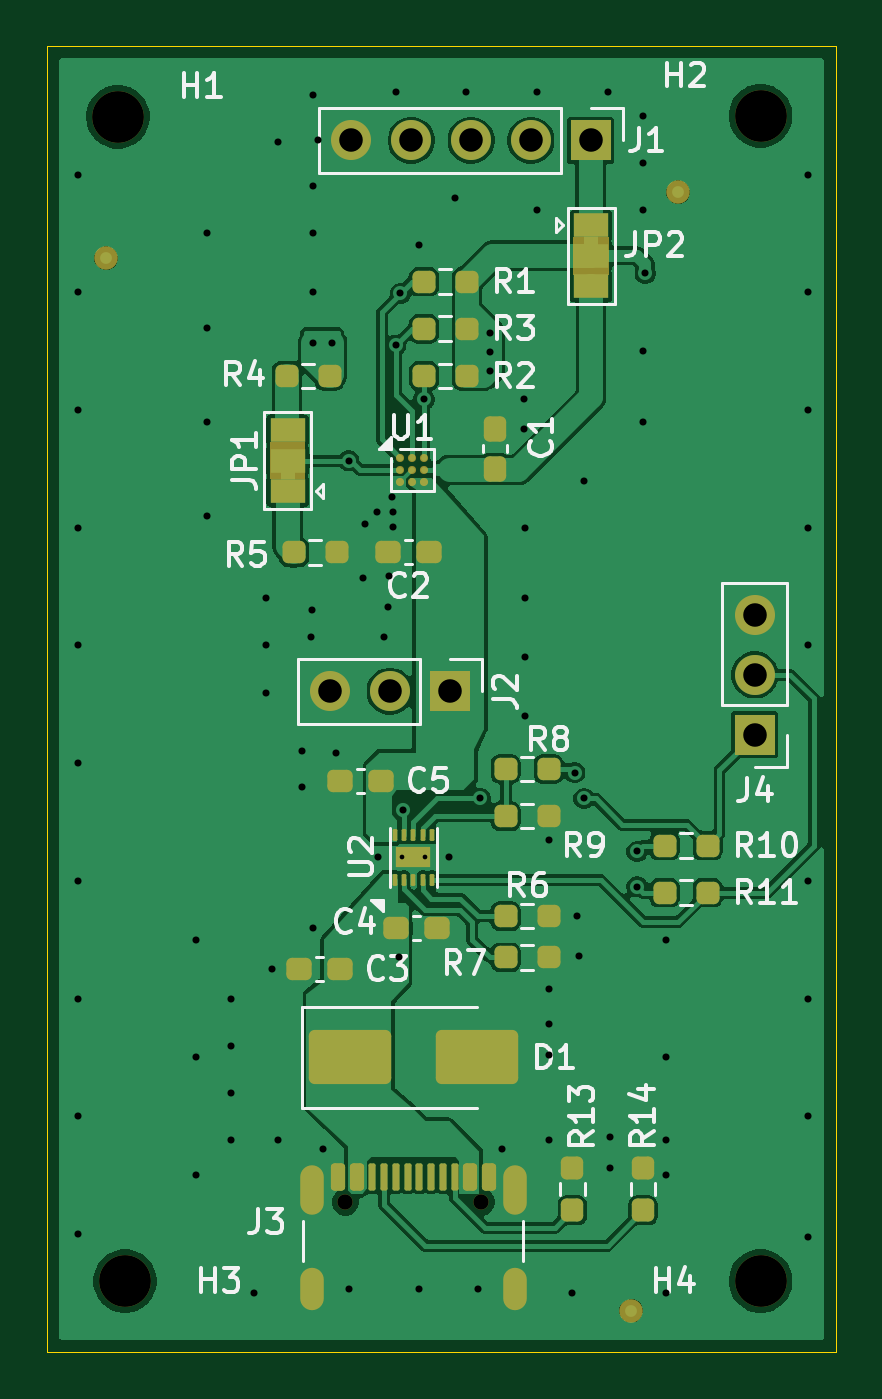
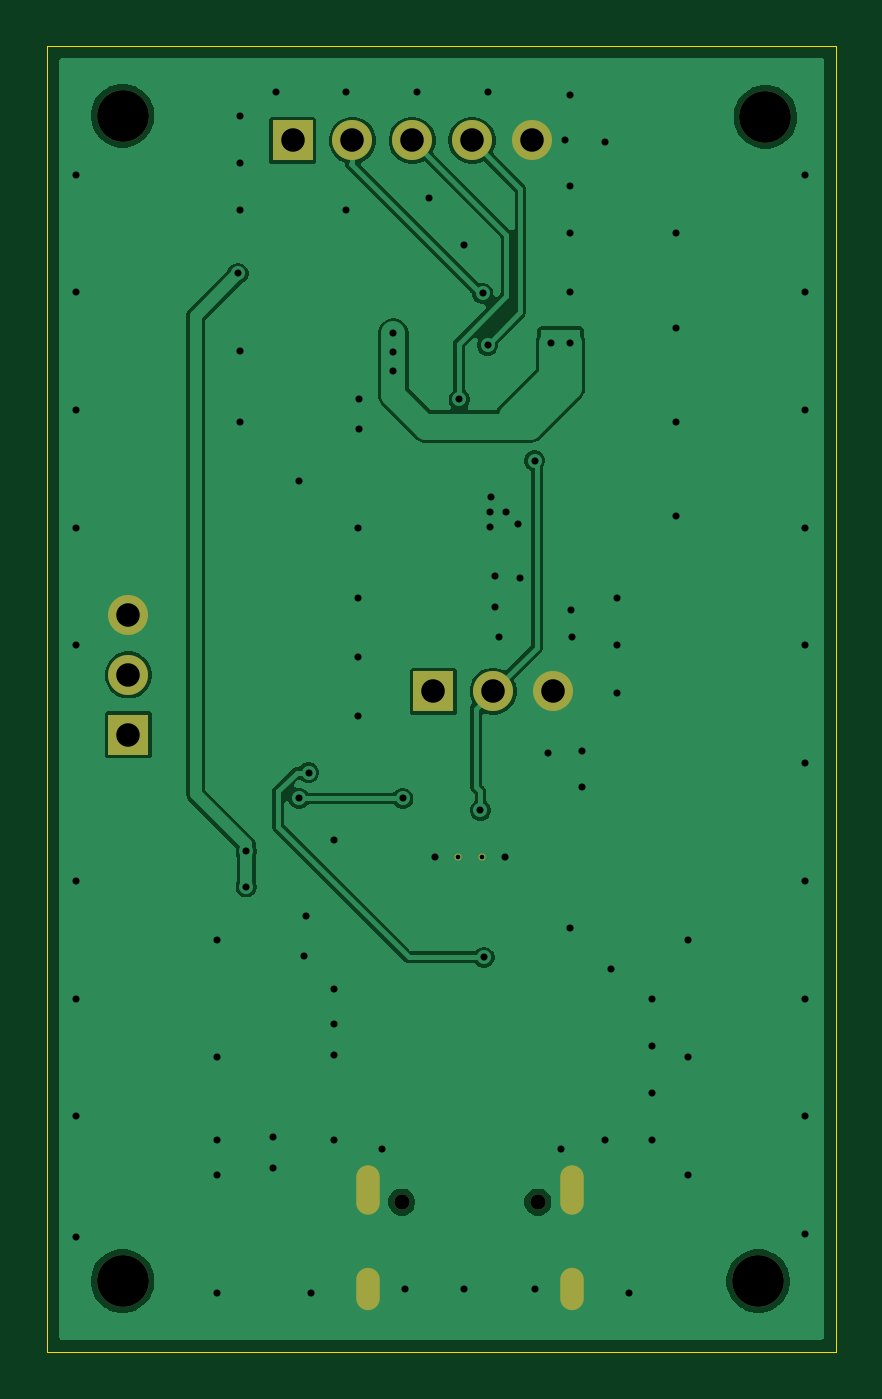
Circuit board: 9 layer files. Board 33.5 x 55.5 mm.
- bottom_copper: BatteryCharger_FuelGauge_Breakout_Board-B_Cu.gbr (44550 bytes)
- bottom_mask: BatteryCharger_FuelGauge_Breakout_Board-B_Mask.gbr (1544 bytes)
- outline: BatteryCharger_FuelGauge_Breakout_Board-Edge_Cuts.gbr (662 bytes)
- top_copper: BatteryCharger_FuelGauge_Breakout_Board-F_Cu.gbr (110445 bytes)
- top_mask: BatteryCharger_FuelGauge_Breakout_Board-F_Mask.gbr (6493 bytes)
- paste: BatteryCharger_FuelGauge_Breakout_Board-F_Paste.gbr (4981 bytes)
- top_silk: BatteryCharger_FuelGauge_Breakout_Board-F_Silkscreen.gbr (39465 bytes)
- drill: BatteryCharger_FuelGauge_Breakout_Board-NPTH.drl (510 bytes)
- drill: BatteryCharger_FuelGauge_Breakout_Board-PTH.drl (2692 bytes)

=== bottom_copper: BatteryCharger_FuelGauge_Breakout_Board-B_Cu.gbr (44550 bytes, source omitted) ===
=== bottom_mask: BatteryCharger_FuelGauge_Breakout_Board-B_Mask.gbr ===
%TF.GenerationSoftware,KiCad,Pcbnew,9.0.3*%
%TF.CreationDate,2025-08-03T17:59:23+05:30*%
%TF.ProjectId,BatteryCharger_FuelGauge_Breakout_Board,42617474-6572-4794-9368-61726765725f,rev?*%
%TF.SameCoordinates,Original*%
%TF.FileFunction,Soldermask,Bot*%
%TF.FilePolarity,Negative*%
%FSLAX46Y46*%
G04 Gerber Fmt 4.6, Leading zero omitted, Abs format (unit mm)*
G04 Created by KiCad (PCBNEW 9.0.3) date 2025-08-03 17:59:23*
%MOMM*%
%LPD*%
G01*
G04 APERTURE LIST*
%ADD10R,1.700000X1.700000*%
%ADD11C,1.700000*%
%ADD12C,2.200000*%
%ADD13C,0.650000*%
%ADD14O,1.000000X2.100000*%
%ADD15O,1.000000X1.800000*%
%ADD16C,0.300000*%
G04 APERTURE END LIST*
D10*
%TO.C,J1*%
X146780000Y-83550000D03*
D11*
X144240000Y-83550000D03*
X141700000Y-83550000D03*
X139160000Y-83550000D03*
X136620000Y-83550000D03*
%TD*%
D12*
%TO.C,H4*%
X154000000Y-132000000D03*
%TD*%
D13*
%TO.C,J3*%
X136360000Y-128645000D03*
X142140000Y-128645000D03*
D14*
X134930000Y-128145000D03*
D15*
X134930000Y-132325000D03*
D14*
X143570000Y-128145000D03*
D15*
X143570000Y-132325000D03*
%TD*%
D12*
%TO.C,H3*%
X127000000Y-132000000D03*
%TD*%
%TO.C,H1*%
X126700000Y-82550000D03*
%TD*%
D10*
%TO.C,J4*%
X153750000Y-108790000D03*
D11*
X153750000Y-106250000D03*
X153750000Y-103710000D03*
%TD*%
D10*
%TO.C,J2*%
X140800000Y-106950000D03*
D11*
X138260000Y-106950000D03*
X135720000Y-106950000D03*
%TD*%
D16*
%TO.C,U2*%
X138750000Y-114000000D03*
X139750000Y-114000000D03*
%TD*%
D12*
%TO.C,H2*%
X154000000Y-82500000D03*
%TD*%
M02*

=== outline: BatteryCharger_FuelGauge_Breakout_Board-Edge_Cuts.gbr ===
%TF.GenerationSoftware,KiCad,Pcbnew,9.0.3*%
%TF.CreationDate,2025-08-03T17:59:23+05:30*%
%TF.ProjectId,BatteryCharger_FuelGauge_Breakout_Board,42617474-6572-4794-9368-61726765725f,rev?*%
%TF.SameCoordinates,Original*%
%TF.FileFunction,Profile,NP*%
%FSLAX46Y46*%
G04 Gerber Fmt 4.6, Leading zero omitted, Abs format (unit mm)*
G04 Created by KiCad (PCBNEW 9.0.3) date 2025-08-03 17:59:23*
%MOMM*%
%LPD*%
G01*
G04 APERTURE LIST*
%TA.AperFunction,Profile*%
%ADD10C,0.050000*%
%TD*%
G04 APERTURE END LIST*
D10*
X123700000Y-79550000D02*
X157200000Y-79550000D01*
X157200000Y-135000000D01*
X123700000Y-135000000D01*
X123700000Y-79550000D01*
M02*

=== top_copper: BatteryCharger_FuelGauge_Breakout_Board-F_Cu.gbr (110445 bytes, source omitted) ===
=== top_mask: BatteryCharger_FuelGauge_Breakout_Board-F_Mask.gbr ===
%TF.GenerationSoftware,KiCad,Pcbnew,9.0.3*%
%TF.CreationDate,2025-08-03T17:59:23+05:30*%
%TF.ProjectId,BatteryCharger_FuelGauge_Breakout_Board,42617474-6572-4794-9368-61726765725f,rev?*%
%TF.SameCoordinates,Original*%
%TF.FileFunction,Soldermask,Top*%
%TF.FilePolarity,Negative*%
%FSLAX46Y46*%
G04 Gerber Fmt 4.6, Leading zero omitted, Abs format (unit mm)*
G04 Created by KiCad (PCBNEW 9.0.3) date 2025-08-03 17:59:23*
%MOMM*%
%LPD*%
G01*
G04 APERTURE LIST*
G04 Aperture macros list*
%AMRoundRect*
0 Rectangle with rounded corners*
0 $1 Rounding radius*
0 $2 $3 $4 $5 $6 $7 $8 $9 X,Y pos of 4 corners*
0 Add a 4 corners polygon primitive as box body*
4,1,4,$2,$3,$4,$5,$6,$7,$8,$9,$2,$3,0*
0 Add four circle primitives for the rounded corners*
1,1,$1+$1,$2,$3*
1,1,$1+$1,$4,$5*
1,1,$1+$1,$6,$7*
1,1,$1+$1,$8,$9*
0 Add four rect primitives between the rounded corners*
20,1,$1+$1,$2,$3,$4,$5,0*
20,1,$1+$1,$4,$5,$6,$7,0*
20,1,$1+$1,$6,$7,$8,$9,0*
20,1,$1+$1,$8,$9,$2,$3,0*%
G04 Aperture macros list end*
%ADD10RoundRect,0.237500X0.237500X-0.250000X0.237500X0.250000X-0.237500X0.250000X-0.237500X-0.250000X0*%
%ADD11R,1.700000X1.700000*%
%ADD12C,1.700000*%
%ADD13RoundRect,0.237500X0.250000X0.237500X-0.250000X0.237500X-0.250000X-0.237500X0.250000X-0.237500X0*%
%ADD14R,1.500000X1.000000*%
%ADD15C,2.200000*%
%ADD16RoundRect,0.237500X0.300000X0.237500X-0.300000X0.237500X-0.300000X-0.237500X0.300000X-0.237500X0*%
%ADD17RoundRect,0.237500X0.237500X-0.300000X0.237500X0.300000X-0.237500X0.300000X-0.237500X-0.300000X0*%
%ADD18RoundRect,0.237500X-0.250000X-0.237500X0.250000X-0.237500X0.250000X0.237500X-0.250000X0.237500X0*%
%ADD19C,0.650000*%
%ADD20RoundRect,0.150000X-0.150000X-0.425000X0.150000X-0.425000X0.150000X0.425000X-0.150000X0.425000X0*%
%ADD21RoundRect,0.075000X-0.075000X-0.500000X0.075000X-0.500000X0.075000X0.500000X-0.075000X0.500000X0*%
%ADD22O,1.000000X2.100000*%
%ADD23O,1.000000X1.800000*%
%ADD24C,1.000000*%
%ADD25RoundRect,0.250000X-1.500000X-0.900000X1.500000X-0.900000X1.500000X0.900000X-1.500000X0.900000X0*%
%ADD26C,0.345000*%
%ADD27RoundRect,0.237500X-0.300000X-0.237500X0.300000X-0.237500X0.300000X0.237500X-0.300000X0.237500X0*%
%ADD28RoundRect,0.050000X0.050000X-0.200000X0.050000X0.200000X-0.050000X0.200000X-0.050000X-0.200000X0*%
%ADD29C,0.300000*%
%ADD30R,1.500000X0.900000*%
G04 APERTURE END LIST*
%TO.C,JP2*%
G36*
X147550000Y-87650000D02*
G01*
X146050000Y-87650000D01*
X146050000Y-89250000D01*
X147550000Y-89250000D01*
X147550000Y-87650000D01*
G37*
%TO.C,JP1*%
G36*
X133157500Y-97950000D02*
G01*
X134657500Y-97950000D01*
X134657500Y-96350000D01*
X133157500Y-96350000D01*
X133157500Y-97950000D01*
G37*
%TD*%
D10*
%TO.C,R13*%
X146000000Y-129000000D03*
X146000000Y-127175000D03*
%TD*%
D11*
%TO.C,J1*%
X146780000Y-83550000D03*
D12*
X144240000Y-83550000D03*
X141700000Y-83550000D03*
X139160000Y-83550000D03*
X136620000Y-83550000D03*
%TD*%
D13*
%TO.C,R1*%
X141525000Y-89550000D03*
X139700000Y-89550000D03*
%TD*%
D14*
%TO.C,JP2*%
X146800000Y-87150000D03*
X146800000Y-88450000D03*
X146800000Y-89750000D03*
%TD*%
D15*
%TO.C,H4*%
X154000000Y-132000000D03*
%TD*%
D13*
%TO.C,R4*%
X135700000Y-93550000D03*
X133875000Y-93550000D03*
%TD*%
D16*
%TO.C,C3*%
X136112500Y-118750000D03*
X134387500Y-118750000D03*
%TD*%
D10*
%TO.C,R14*%
X149000000Y-129000000D03*
X149000000Y-127175000D03*
%TD*%
D17*
%TO.C,C1*%
X142700000Y-97512500D03*
X142700000Y-95787500D03*
%TD*%
D18*
%TO.C,R5*%
X134175000Y-101050000D03*
X136000000Y-101050000D03*
%TD*%
D19*
%TO.C,J3*%
X136360000Y-128645000D03*
X142140000Y-128645000D03*
D20*
X136050000Y-127570000D03*
X136850000Y-127570000D03*
D21*
X138000000Y-127570000D03*
X139000000Y-127570000D03*
X139500000Y-127570000D03*
X140500000Y-127570000D03*
D20*
X141650000Y-127570000D03*
X142450000Y-127570000D03*
X142450000Y-127570000D03*
X141650000Y-127570000D03*
D21*
X141000000Y-127570000D03*
X140000000Y-127570000D03*
X138500000Y-127570000D03*
X137500000Y-127570000D03*
D20*
X136850000Y-127570000D03*
X136050000Y-127570000D03*
D22*
X134930000Y-128145000D03*
D23*
X134930000Y-132325000D03*
D22*
X143570000Y-128145000D03*
D23*
X143570000Y-132325000D03*
%TD*%
D18*
%TO.C,R11*%
X149925000Y-115500000D03*
X151750000Y-115500000D03*
%TD*%
D24*
%TO.C,FID1*%
X150500000Y-85750000D03*
%TD*%
D15*
%TO.C,H3*%
X127000000Y-132000000D03*
%TD*%
D18*
%TO.C,R6*%
X143175000Y-116500000D03*
X145000000Y-116500000D03*
%TD*%
D14*
%TO.C,JP1*%
X133907500Y-98450000D03*
X133907500Y-97150000D03*
X133907500Y-95850000D03*
%TD*%
D15*
%TO.C,H1*%
X126700000Y-82550000D03*
%TD*%
D25*
%TO.C,D1*%
X136550000Y-122500000D03*
X141950000Y-122500000D03*
%TD*%
D18*
%TO.C,R10*%
X149925000Y-113500000D03*
X151750000Y-113500000D03*
%TD*%
D11*
%TO.C,J4*%
X153750000Y-108790000D03*
D12*
X153750000Y-106250000D03*
X153750000Y-103710000D03*
%TD*%
D26*
%TO.C,U1*%
X138700000Y-97050000D03*
X139200000Y-97050000D03*
X139700000Y-97050000D03*
X138700000Y-97550000D03*
X139200000Y-97550000D03*
X139700000Y-97550000D03*
X138700000Y-98050000D03*
X139200000Y-98050000D03*
X139700000Y-98050000D03*
%TD*%
D18*
%TO.C,R7*%
X143175000Y-118250000D03*
X145000000Y-118250000D03*
%TD*%
D24*
%TO.C,FID3*%
X148500000Y-133250000D03*
%TD*%
D27*
%TO.C,C4*%
X138525000Y-117000000D03*
X140250000Y-117000000D03*
%TD*%
D13*
%TO.C,R8*%
X145000000Y-110250000D03*
X143175000Y-110250000D03*
%TD*%
D18*
%TO.C,R9*%
X143175000Y-112250000D03*
X145000000Y-112250000D03*
%TD*%
D11*
%TO.C,J2*%
X140800000Y-106950000D03*
D12*
X138260000Y-106950000D03*
X135720000Y-106950000D03*
%TD*%
D28*
%TO.C,U2*%
X138450000Y-114950000D03*
X138850000Y-114950000D03*
X139250000Y-114950000D03*
X139650000Y-114950000D03*
X140050000Y-114950000D03*
X140050000Y-113050000D03*
X139650000Y-113050000D03*
X139250000Y-113050000D03*
X138850000Y-113050000D03*
X138450000Y-113050000D03*
D29*
X138750000Y-114000000D03*
D30*
X139250000Y-114000000D03*
D29*
X139750000Y-114000000D03*
%TD*%
D13*
%TO.C,R2*%
X141525000Y-93550000D03*
X139700000Y-93550000D03*
%TD*%
D24*
%TO.C,FID2*%
X126200000Y-88550000D03*
%TD*%
D16*
%TO.C,C5*%
X137862500Y-110750000D03*
X136137500Y-110750000D03*
%TD*%
%TO.C,C2*%
X139912500Y-101050000D03*
X138187500Y-101050000D03*
%TD*%
D15*
%TO.C,H2*%
X154000000Y-82500000D03*
%TD*%
D13*
%TO.C,R3*%
X141525000Y-91550000D03*
X139700000Y-91550000D03*
%TD*%
M02*

=== paste: BatteryCharger_FuelGauge_Breakout_Board-F_Paste.gbr ===
%TF.GenerationSoftware,KiCad,Pcbnew,9.0.3*%
%TF.CreationDate,2025-08-03T17:59:23+05:30*%
%TF.ProjectId,BatteryCharger_FuelGauge_Breakout_Board,42617474-6572-4794-9368-61726765725f,rev?*%
%TF.SameCoordinates,Original*%
%TF.FileFunction,Paste,Top*%
%TF.FilePolarity,Positive*%
%FSLAX46Y46*%
G04 Gerber Fmt 4.6, Leading zero omitted, Abs format (unit mm)*
G04 Created by KiCad (PCBNEW 9.0.3) date 2025-08-03 17:59:23*
%MOMM*%
%LPD*%
G01*
G04 APERTURE LIST*
G04 Aperture macros list*
%AMRoundRect*
0 Rectangle with rounded corners*
0 $1 Rounding radius*
0 $2 $3 $4 $5 $6 $7 $8 $9 X,Y pos of 4 corners*
0 Add a 4 corners polygon primitive as box body*
4,1,4,$2,$3,$4,$5,$6,$7,$8,$9,$2,$3,0*
0 Add four circle primitives for the rounded corners*
1,1,$1+$1,$2,$3*
1,1,$1+$1,$4,$5*
1,1,$1+$1,$6,$7*
1,1,$1+$1,$8,$9*
0 Add four rect primitives between the rounded corners*
20,1,$1+$1,$2,$3,$4,$5,0*
20,1,$1+$1,$4,$5,$6,$7,0*
20,1,$1+$1,$6,$7,$8,$9,0*
20,1,$1+$1,$8,$9,$2,$3,0*%
G04 Aperture macros list end*
%ADD10RoundRect,0.237500X0.237500X-0.250000X0.237500X0.250000X-0.237500X0.250000X-0.237500X-0.250000X0*%
%ADD11RoundRect,0.237500X0.250000X0.237500X-0.250000X0.237500X-0.250000X-0.237500X0.250000X-0.237500X0*%
%ADD12RoundRect,0.237500X0.300000X0.237500X-0.300000X0.237500X-0.300000X-0.237500X0.300000X-0.237500X0*%
%ADD13RoundRect,0.237500X0.237500X-0.300000X0.237500X0.300000X-0.237500X0.300000X-0.237500X-0.300000X0*%
%ADD14RoundRect,0.237500X-0.250000X-0.237500X0.250000X-0.237500X0.250000X0.237500X-0.250000X0.237500X0*%
%ADD15RoundRect,0.150000X-0.150000X-0.425000X0.150000X-0.425000X0.150000X0.425000X-0.150000X0.425000X0*%
%ADD16RoundRect,0.075000X-0.075000X-0.500000X0.075000X-0.500000X0.075000X0.500000X-0.075000X0.500000X0*%
%ADD17O,1.000000X2.100000*%
%ADD18O,1.000000X1.800000*%
%ADD19RoundRect,0.250000X-1.500000X-0.900000X1.500000X-0.900000X1.500000X0.900000X-1.500000X0.900000X0*%
%ADD20C,0.245000*%
%ADD21RoundRect,0.237500X-0.300000X-0.237500X0.300000X-0.237500X0.300000X0.237500X-0.300000X0.237500X0*%
%ADD22RoundRect,0.212500X0.477500X-0.212500X0.477500X0.212500X-0.477500X0.212500X-0.477500X-0.212500X0*%
%ADD23RoundRect,0.050000X0.050000X-0.200000X0.050000X0.200000X-0.050000X0.200000X-0.050000X-0.200000X0*%
G04 APERTURE END LIST*
D10*
%TO.C,R13*%
X146000000Y-129000000D03*
X146000000Y-127175000D03*
%TD*%
D11*
%TO.C,R1*%
X141525000Y-89550000D03*
X139700000Y-89550000D03*
%TD*%
%TO.C,R4*%
X135700000Y-93550000D03*
X133875000Y-93550000D03*
%TD*%
D12*
%TO.C,C3*%
X136112500Y-118750000D03*
X134387500Y-118750000D03*
%TD*%
D10*
%TO.C,R14*%
X149000000Y-129000000D03*
X149000000Y-127175000D03*
%TD*%
D13*
%TO.C,C1*%
X142700000Y-97512500D03*
X142700000Y-95787500D03*
%TD*%
D14*
%TO.C,R5*%
X134175000Y-101050000D03*
X136000000Y-101050000D03*
%TD*%
D15*
%TO.C,J3*%
X136050000Y-127570000D03*
X136850000Y-127570000D03*
D16*
X138000000Y-127570000D03*
X139000000Y-127570000D03*
X139500000Y-127570000D03*
X140500000Y-127570000D03*
D15*
X141650000Y-127570000D03*
X142450000Y-127570000D03*
X142450000Y-127570000D03*
X141650000Y-127570000D03*
D16*
X141000000Y-127570000D03*
X140000000Y-127570000D03*
X138500000Y-127570000D03*
X137500000Y-127570000D03*
D15*
X136850000Y-127570000D03*
X136050000Y-127570000D03*
D17*
X134930000Y-128145000D03*
D18*
X134930000Y-132325000D03*
D17*
X143570000Y-128145000D03*
D18*
X143570000Y-132325000D03*
%TD*%
D14*
%TO.C,R11*%
X149925000Y-115500000D03*
X151750000Y-115500000D03*
%TD*%
%TO.C,R6*%
X143175000Y-116500000D03*
X145000000Y-116500000D03*
%TD*%
D19*
%TO.C,D1*%
X136550000Y-122500000D03*
X141950000Y-122500000D03*
%TD*%
D14*
%TO.C,R10*%
X149925000Y-113500000D03*
X151750000Y-113500000D03*
%TD*%
D20*
%TO.C,U1*%
X138700000Y-97050000D03*
X139200000Y-97050000D03*
X139700000Y-97050000D03*
X138700000Y-97550000D03*
X139200000Y-97550000D03*
X139700000Y-97550000D03*
X138700000Y-98050000D03*
X139200000Y-98050000D03*
X139700000Y-98050000D03*
%TD*%
D14*
%TO.C,R7*%
X143175000Y-118250000D03*
X145000000Y-118250000D03*
%TD*%
D21*
%TO.C,C4*%
X138525000Y-117000000D03*
X140250000Y-117000000D03*
%TD*%
D11*
%TO.C,R8*%
X145000000Y-110250000D03*
X143175000Y-110250000D03*
%TD*%
D14*
%TO.C,R9*%
X143175000Y-112250000D03*
X145000000Y-112250000D03*
%TD*%
D22*
%TO.C,U2*%
X139244933Y-114000000D03*
D23*
X138450000Y-114950000D03*
X138850000Y-114950000D03*
X139250000Y-114950000D03*
X139650000Y-114950000D03*
X140050000Y-114950000D03*
X140050000Y-113050000D03*
X139650000Y-113050000D03*
X139250000Y-113050000D03*
X138850000Y-113050000D03*
X138450000Y-113050000D03*
%TD*%
D11*
%TO.C,R2*%
X141525000Y-93550000D03*
X139700000Y-93550000D03*
%TD*%
D12*
%TO.C,C5*%
X137862500Y-110750000D03*
X136137500Y-110750000D03*
%TD*%
%TO.C,C2*%
X139912500Y-101050000D03*
X138187500Y-101050000D03*
%TD*%
D11*
%TO.C,R3*%
X141525000Y-91550000D03*
X139700000Y-91550000D03*
%TD*%
M02*

=== top_silk: BatteryCharger_FuelGauge_Breakout_Board-F_Silkscreen.gbr (39465 bytes, source omitted) ===
=== drill: BatteryCharger_FuelGauge_Breakout_Board-NPTH.drl ===
M48
; DRILL file {KiCad 9.0.3} date 2025-08-03T17:59:29+0530
; FORMAT={-:-/ absolute / metric / decimal}
; #@! TF.CreationDate,2025-08-03T17:59:29+05:30
; #@! TF.GenerationSoftware,Kicad,Pcbnew,9.0.3
; #@! TF.FileFunction,NonPlated,1,2,NPTH
FMAT,2
METRIC
; #@! TA.AperFunction,NonPlated,NPTH,ComponentDrill
T1C0.650
; #@! TA.AperFunction,NonPlated,NPTH,ComponentDrill
T2C2.200
%
G90
G05
T1
X136.36Y-128.645
X142.14Y-128.645
T2
X126.7Y-82.55
X127.0Y-132.0
X154.0Y-82.5
X154.0Y-132.0
M30

=== drill: BatteryCharger_FuelGauge_Breakout_Board-PTH.drl ===
M48
; DRILL file {KiCad 9.0.3} date 2025-08-03T17:59:29+0530
; FORMAT={-:-/ absolute / metric / decimal}
; #@! TF.CreationDate,2025-08-03T17:59:29+05:30
; #@! TF.GenerationSoftware,Kicad,Pcbnew,9.0.3
; #@! TF.FileFunction,Plated,1,2,PTH
FMAT,2
METRIC
; #@! TA.AperFunction,Plated,PTH,ComponentDrill
T1C0.200
; #@! TA.AperFunction,Plated,PTH,ViaDrill
T2C0.300
; #@! TA.AperFunction,Plated,PTH,ComponentDrill
T3C0.600
; #@! TA.AperFunction,Plated,PTH,ComponentDrill
T4C1.000
%
G90
G05
T1
X138.75Y-114.0
X139.75Y-114.0
T2
X125.0Y-85.0
X125.0Y-90.0
X125.0Y-95.0
X125.0Y-100.0
X125.0Y-105.0
X125.0Y-110.0
X125.0Y-115.0
X125.0Y-120.0
X125.0Y-125.0
X125.0Y-130.0
X130.0Y-117.5
X130.0Y-122.5
X130.0Y-127.5
X130.5Y-87.5
X130.5Y-91.5
X130.5Y-95.5
X130.5Y-99.5
X131.5Y-120.0
X131.5Y-122.0
X131.5Y-124.0
X131.5Y-126.0
X132.5Y-132.5
X133.0Y-103.0
X133.0Y-105.0
X133.0Y-107.0
X133.25Y-118.75
X133.5Y-83.6
X133.5Y-126.0
X134.5Y-109.5
X134.5Y-111.0
X134.9Y-104.65
X134.95Y-103.5
X135.0Y-81.6
X135.0Y-85.5
X135.0Y-87.5
X135.0Y-90.0
X135.0Y-92.15
X135.0Y-117.0
X135.2Y-83.55
X135.4Y-126.4
X135.8Y-92.15
X135.95Y-109.55
X136.5Y-97.15
X136.5Y-132.325
X137.1Y-102.15
X137.2Y-99.85
X137.7Y-99.35
X137.75Y-114.0
X138.01Y-104.66
X138.188Y-103.35
X138.2Y-102.05
X138.35Y-98.7
X138.4Y-99.35
X138.4Y-99.95
X138.5Y-81.5
X138.5Y-92.25
X138.65Y-118.25
X138.7Y-90.05
X138.8Y-112.0
X139.5Y-88.0
X139.5Y-132.325
X139.7Y-94.55
X140.75Y-114.0
X141.0Y-86.0
X141.5Y-81.5
X142.0Y-132.325
X142.1Y-111.5
X142.5Y-91.75
X142.5Y-92.55
X142.5Y-93.35
X143.0Y-126.4
X143.95Y-94.55
X143.95Y-95.8
X144.0Y-100.0
X144.0Y-103.0
X144.0Y-105.5
X144.0Y-108.0
X144.5Y-81.5
X144.5Y-86.5
X145.0Y-113.25
X145.0Y-119.6
X145.0Y-121.1
X145.0Y-122.4
X145.0Y-126.0
X146.0Y-132.5
X146.1Y-110.4
X146.2Y-116.5
X146.3Y-118.2
X146.5Y-98.0
X146.5Y-111.5
X147.5Y-81.5
X147.6Y-125.9
X147.6Y-127.175
X148.75Y-113.75
X148.75Y-115.25
X149.0Y-82.5
X149.0Y-84.5
X149.0Y-86.5
X149.0Y-92.5
X149.0Y-95.5
X149.1Y-89.2
X150.0Y-117.5
X150.0Y-122.5
X150.0Y-126.0
X150.0Y-127.5
X150.0Y-132.5
X156.0Y-85.0
X156.0Y-90.0
X156.0Y-95.0
X156.0Y-100.0
X156.0Y-105.0
X156.0Y-115.0
X156.0Y-120.0
X156.0Y-125.0
X156.0Y-130.127
T4
X135.72Y-106.95
X136.62Y-83.55
X138.26Y-106.95
X139.16Y-83.55
X140.8Y-106.95
X141.7Y-83.55
X144.24Y-83.55
X146.78Y-83.55
X153.75Y-103.71
X153.75Y-106.25
X153.75Y-108.79
T3
G00X134.93Y-127.595
M15
G01X134.93Y-128.695
M16
G05
G00X134.93Y-131.925
M15
G01X134.93Y-132.725
M16
G05
G00X143.57Y-127.595
M15
G01X143.57Y-128.695
M16
G05
G00X143.57Y-131.925
M15
G01X143.57Y-132.725
M16
G05
M30

